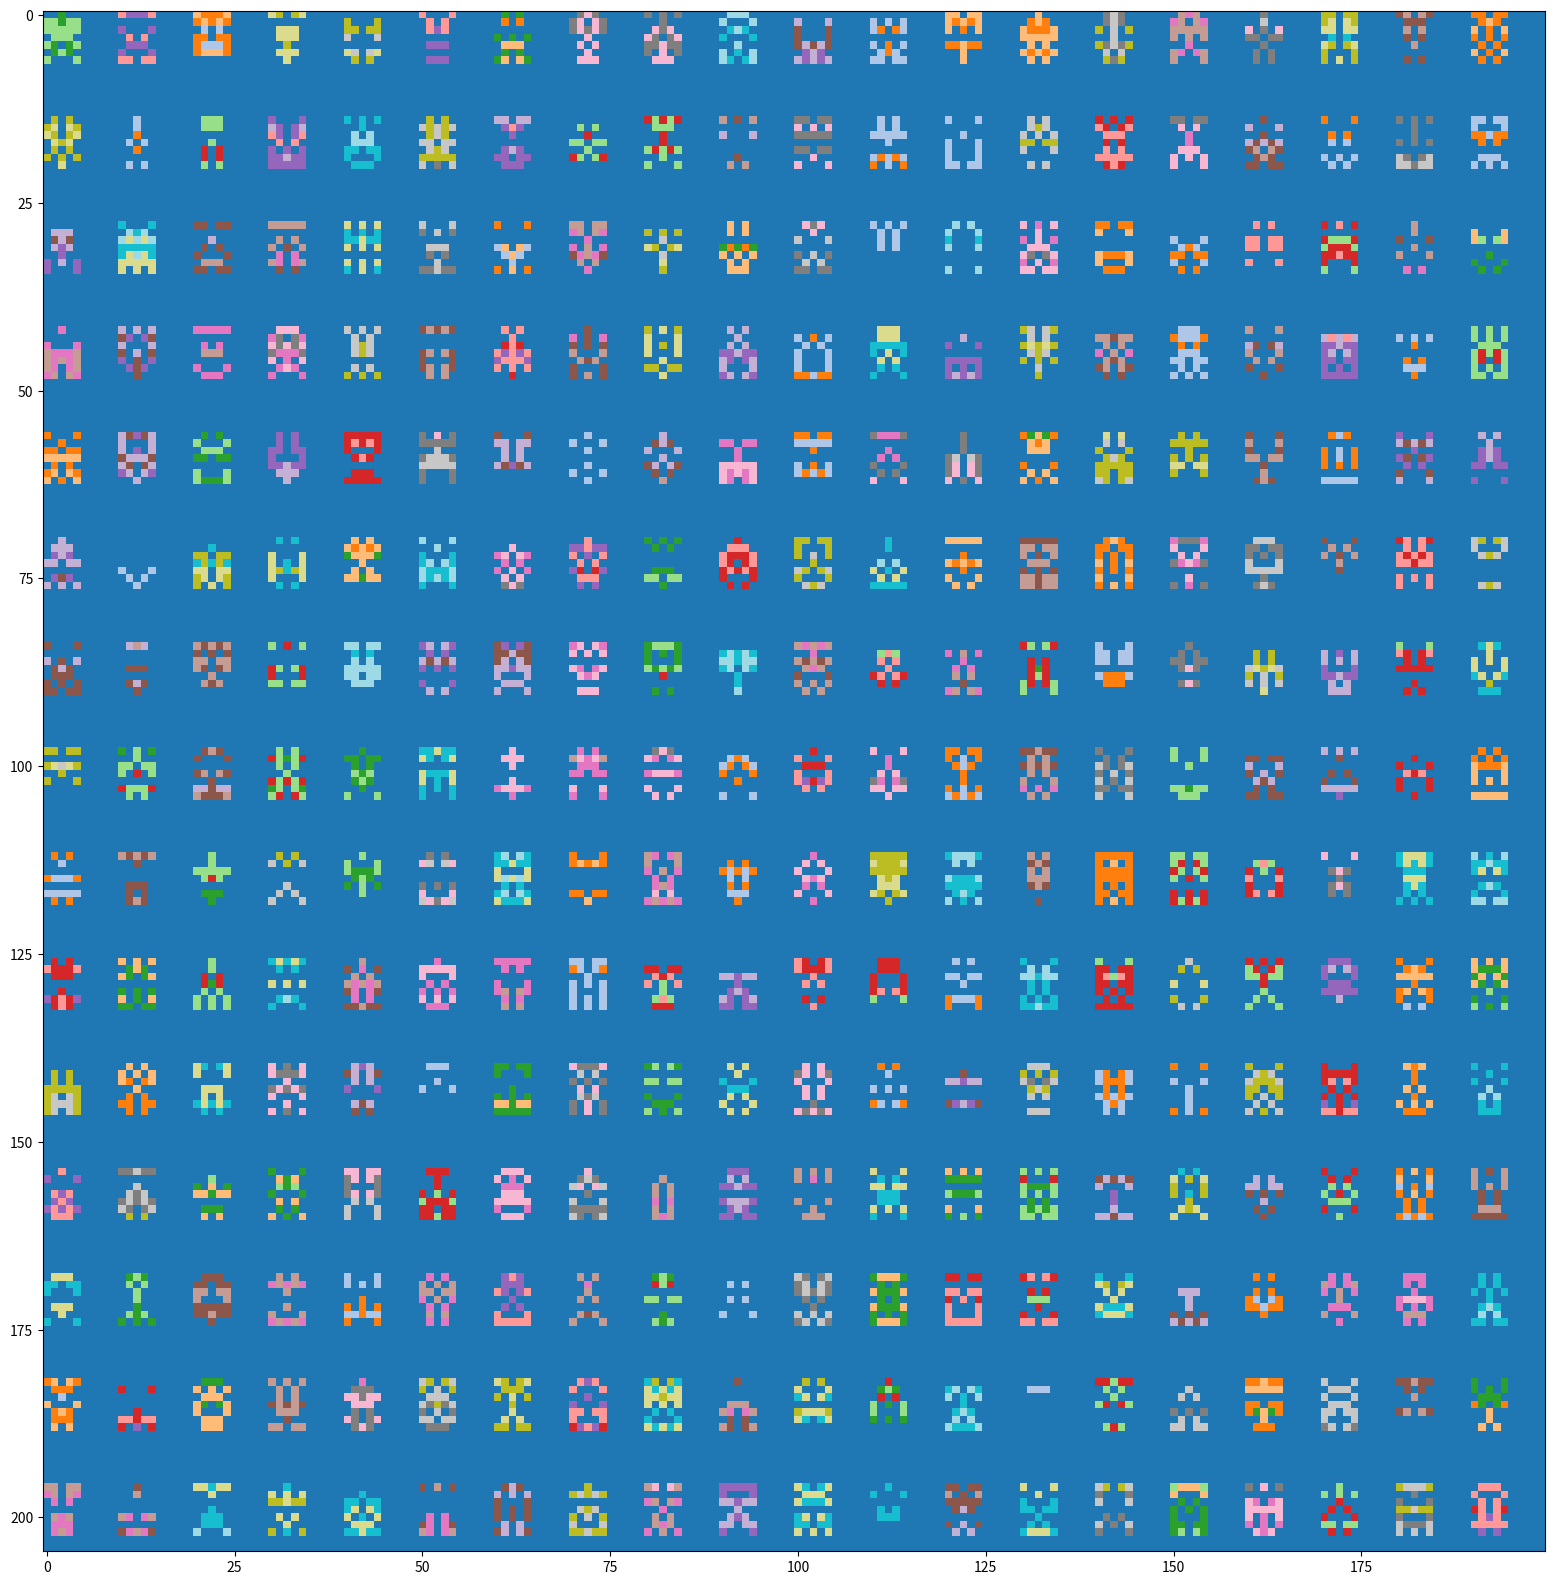

The script that saved this image:
import matplotlib.pyplot as plt
import numpy as np
from random import randint


def f(ind_i, ind_j, a, n, m):
    x = randint(0, 100)
    for i in range(ind_i, ind_i + n):
        for j in range(0, (m + 1) // 2):
            a[i][ind_j + j] = randint(0, 1) * randint(x * 10, (x + 10) * 10)
            a[i][ind_j + m - j - 1] = a[i][ind_j + j]
n = 205
m = 200
N = 7
M = 5
a = np.zeros(n * m).reshape(n, m)

for i in range(0, n, N * 2):
    for j in range(0, m, M * 2):
        f(i, j, a, N, M)

plt.figure(figsize=(20, 20))
plt.imshow(a, cmap="tab20", interpolation="nearest")
plt.show()
